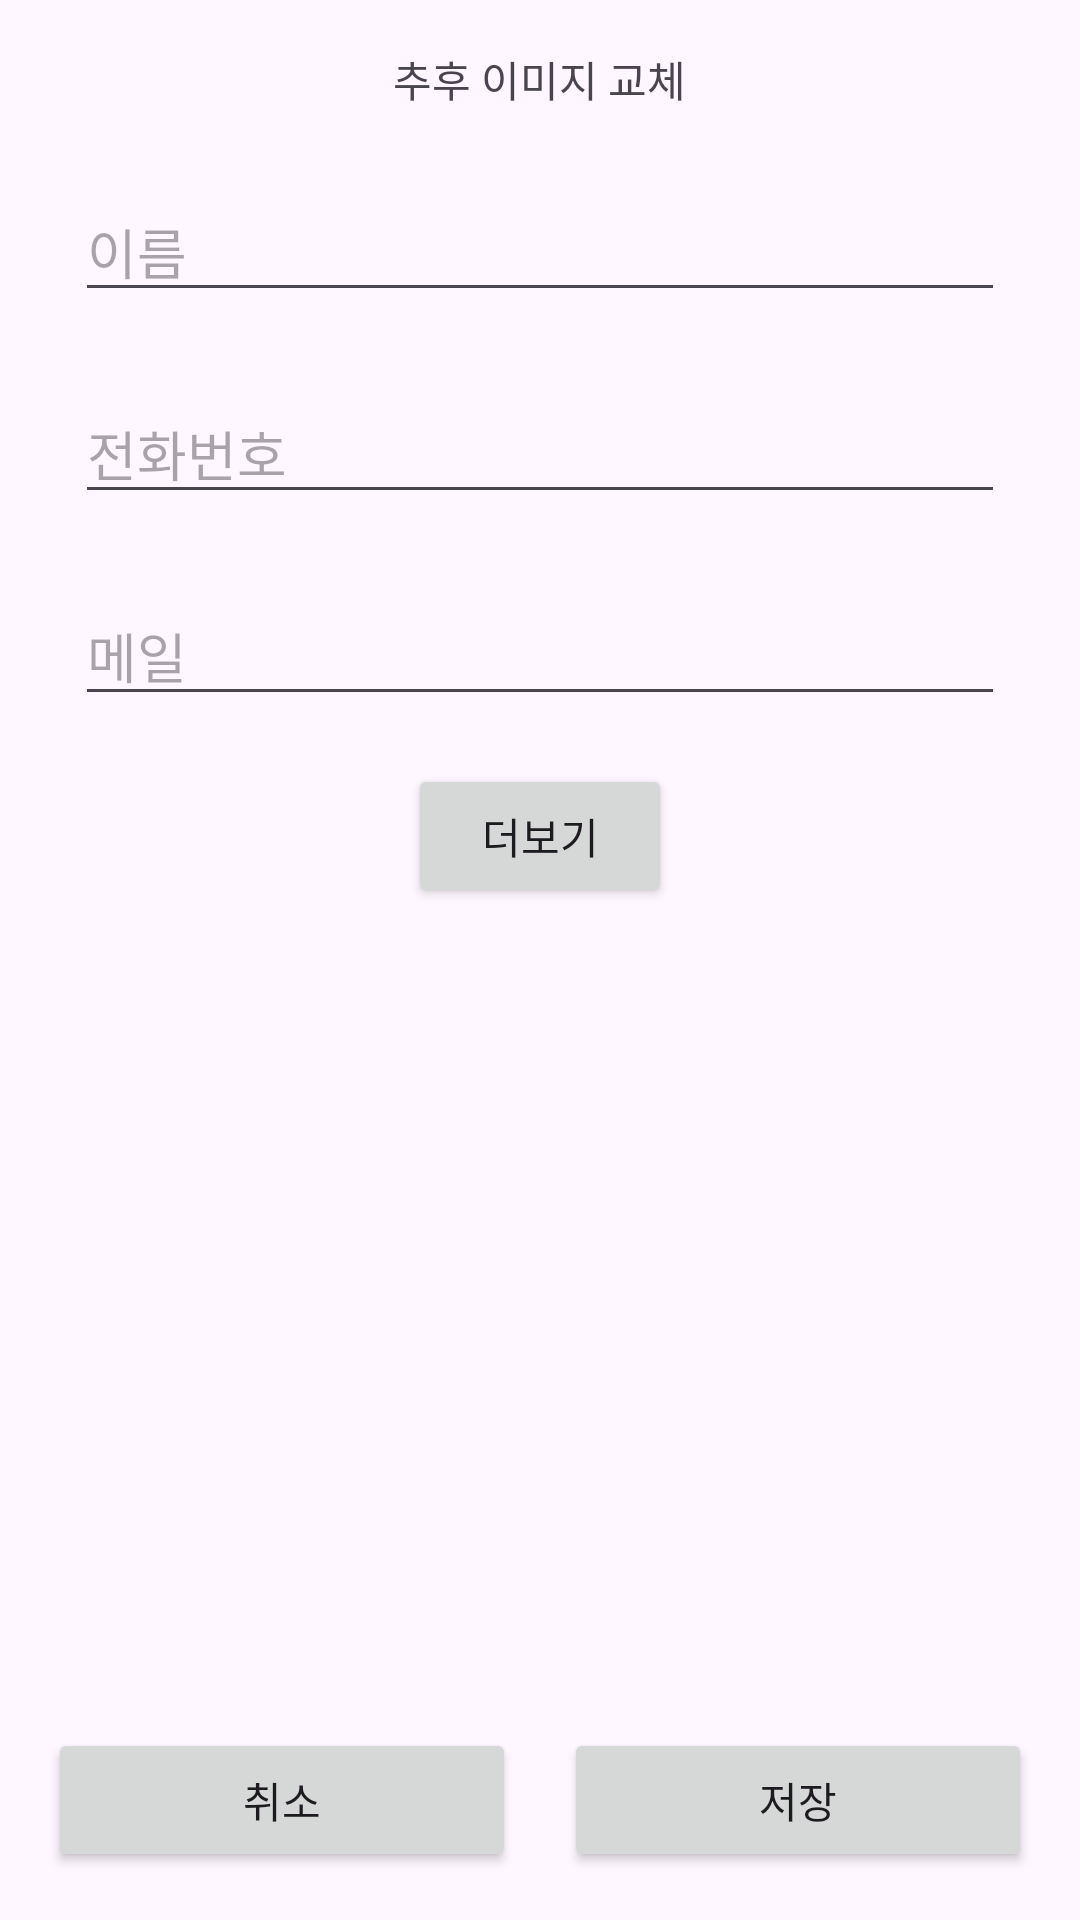

Android layout source for this screen:
<!-- AndroidManifest.xml: application theme Theme.Contacts -->
<!-- res/layout/activity_resgister.xml -->
<?xml version="1.0" encoding="utf-8"?>
<RelativeLayout xmlns:android="http://schemas.android.com/apk/res/android"
    xmlns:app="http://schemas.android.com/apk/res-auto"
    xmlns:tools="http://schemas.android.com/tools"
    android:id="@+id/main"
    android:layout_width="match_parent"
    android:layout_height="match_parent"
    tools:context=".RegisterActivity">

    <ScrollView
        android:id="@+id/scrollView"
        android:layout_width="match_parent"
        android:layout_height="match_parent"
        android:layout_above="@+id/fixedButtonLayout"
        android:padding="16dp">

        <LinearLayout
            android:id="@+id/containerLayout"
            android:layout_width="match_parent"
            android:layout_height="wrap_content"
            android:orientation="vertical">

            <TextView
                android:id="@+id/textView"
                android:layout_width="wrap_content"
                android:layout_height="wrap_content"
                android:text="추후 이미지 교체"
                android:layout_gravity="center"/>

            <EditText
                android:id="@+id/textInputName"
                android:layout_width="match_parent"
                android:layout_height="wrap_content"
                android:layout_marginStart="9dp"
                android:layout_marginTop="24dp"
                android:layout_marginEnd="9dp"
                android:layout_weight="1"
                android:inputType="text"
                android:hint="@string/label_text_input_name" />

            <EditText
                android:id="@+id/textInputPhone"
                android:layout_width="match_parent"
                android:layout_height="wrap_content"
                android:layout_marginStart="9dp"
                android:layout_marginTop="24dp"
                android:layout_marginEnd="9dp"
                android:layout_weight="1"
                android:inputType="phone"
                android:hint="@string/label_text_input_phone" />

            <EditText
                android:id="@+id/textInputMail"
                android:layout_width="match_parent"
                android:layout_height="wrap_content"
                android:layout_marginStart="9dp"
                android:layout_marginTop="24dp"
                android:layout_marginEnd="9dp"
                android:layout_weight="1"
                android:inputType="textEmailAddress"
                android:hint="@string/label_text_input_mail" />

            
            <Button
                android:id="@+id/btnMore"
                android:layout_width="wrap_content"
                android:layout_height="wrap_content"
                android:text="@string/btn_show_more"
                android:layout_marginTop="16dp"
                android:layout_gravity="center_horizontal" />

            
            <EditText
                android:id="@+id/textInputBirthday"
                android:layout_width="match_parent"
                android:layout_height="wrap_content"
                android:layout_marginStart="9dp"
                android:layout_marginTop="24dp"
                android:layout_marginEnd="9dp"
                android:layout_weight="1"
                android:hint="@string/label_text_input_birthday"
                android:inputType="date"
                android:visibility="gone" />

            <EditText
                android:id="@+id/textInputGender"
                android:layout_width="match_parent"
                android:layout_height="wrap_content"
                android:layout_marginStart="9dp"
                android:layout_marginTop="24dp"
                android:layout_marginEnd="9dp"
                android:layout_weight="1"
                android:hint="@string/label_text_input_gender"
                android:visibility="gone" />

            <EditText
                android:id="@+id/textInputMemo"
                android:layout_width="match_parent"
                android:layout_height="200dp"
                android:layout_marginStart="9dp"
                android:layout_marginTop="24dp"
                android:layout_marginEnd="9dp"
                android:layout_weight="1"
                android:hint="@string/label_text_input_memo"
                android:gravity="top"
                android:inputType="textMultiLine"
                android:visibility="gone" />

        </LinearLayout>
    </ScrollView>

    <LinearLayout
        android:id="@+id/fixedButtonLayout"
        android:layout_width="match_parent"
        android:layout_height="wrap_content"
        android:layout_alignParentBottom="true"
        android:orientation="horizontal"
        android:gravity="center"
        android:padding="16dp">

        <Button
            android:id="@+id/btnSave"
            android:layout_width="0dp"
            android:layout_height="wrap_content"
            android:layout_weight="1"
            android:text="@string/btn_cancel" />

        <Button
            android:id="@+id/btnCancel"
            android:layout_width="0dp"
            android:layout_height="wrap_content"
            android:layout_weight="1"
            android:text="@string/btn_save"
            android:layout_marginStart="16dp" />
    </LinearLayout>
</RelativeLayout>
<!-- resources referenced by this layout -->
<resources>
  <string name="btn_cancel">취소</string>
  <string name="btn_save">저장</string>
  <string name="btn_show_more"> 더보기</string>
  <string name="label_text_input_birthday">생일</string>
  <string name="label_text_input_mail">메일</string>
  <string name="label_text_input_memo">메모 입력</string>
  <string name="label_text_input_name">이름</string>
  <string name="label_text_input_phone">전화번호</string>
  <style name="Theme.Contacts" parent="Base.Theme.Contacts" />
  <style name="Base.Theme.Contacts" parent="Theme.Material3.DayNight.NoActionBar">
          <item name="colorPrimary">@color/color_primary</item>
          <item name="colorSecondary">@color/color_secondary</item>
      </style>
  <color name="color_primary">#3F51B5</color>
  <color name="color_secondary">#03A9F4</color>
</resources>
